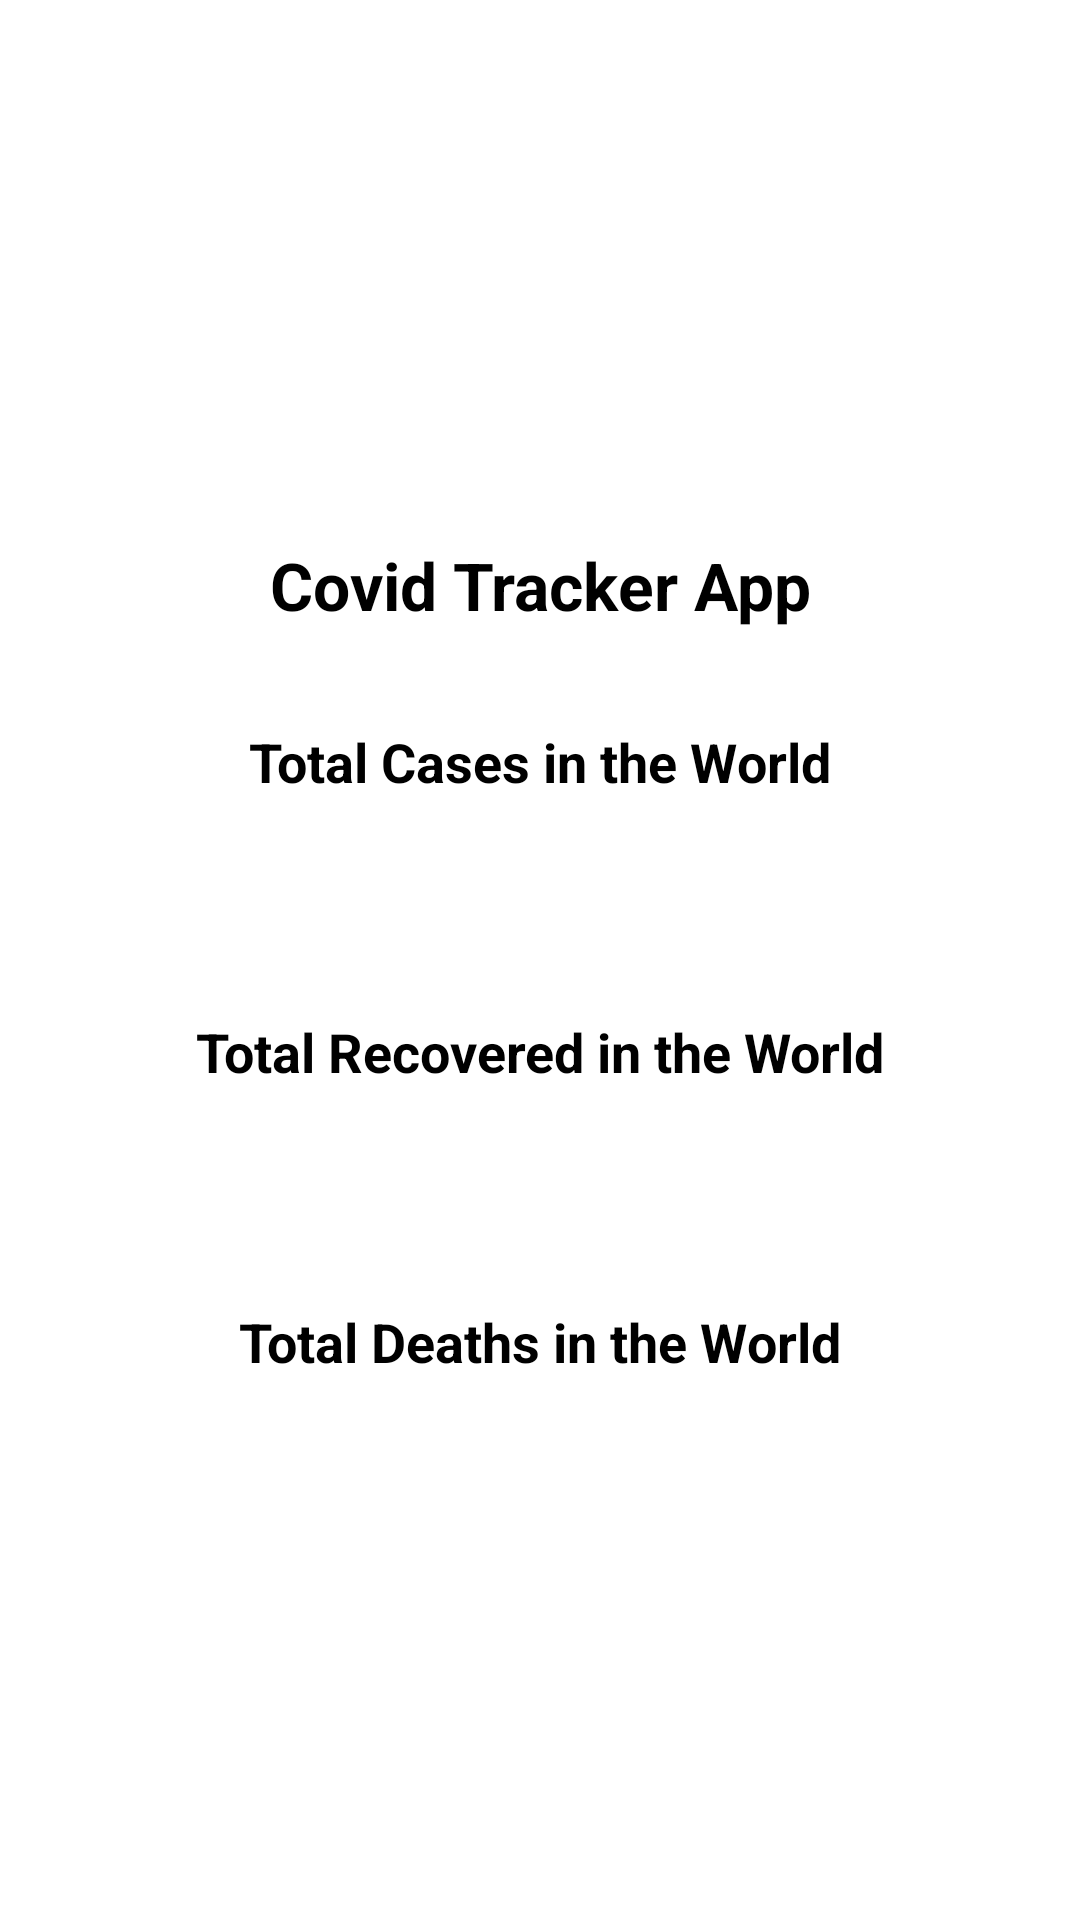

Produce the Android XML layout that renders to this screen, including the resource entries it uses.
<!-- AndroidManifest.xml: application theme Theme.SiklusHidup -->
<!-- res/layout/activity_covid_tracker.xml -->
<?xml version="1.0" encoding="utf-8"?>
<androidx.constraintlayout.widget.ConstraintLayout xmlns:android="http://schemas.android.com/apk/res/android"
    xmlns:app="http://schemas.android.com/apk/res-auto"
    xmlns:tools="http://schemas.android.com/tools"
    android:layout_width="match_parent"
    android:layout_height="match_parent"
    tools:viewBindingIgnore="false"
    tools:context=".covid_tracker.CovidTrackerActivity">

    <ProgressBar
        android:id="@+id/progressBar"
        style="?android:attr/progressBarStyle"
        android:layout_width="wrap_content"
        android:layout_height="wrap_content"
        android:visibility="gone"
        app:layout_constraintBottom_toBottomOf="parent"
        app:layout_constraintEnd_toEndOf="parent"
        app:layout_constraintStart_toStartOf="parent"
        app:layout_constraintTop_toTopOf="parent"
        tools:visibility="visible" />

    <LinearLayout
        android:id="@+id/point"
        android:layout_width="wrap_content"
        android:layout_height="wrap_content"
        android:orientation="vertical"
        app:layout_constraintBottom_toBottomOf="parent"
        app:layout_constraintEnd_toEndOf="parent"
        app:layout_constraintStart_toStartOf="parent"
        android:gravity="center"
        app:layout_constraintTop_toTopOf="parent">

        <TextView
            android:id="@+id/tv_name_app"
            android:layout_width="wrap_content"
            android:layout_height="wrap_content"
            android:layout_marginTop="32dp"
            android:text="@string/covid_tracker_app"
            android:textColor="@color/black"
            android:textSize="22sp"
            android:textStyle="bold"
            app:layout_constraintEnd_toEndOf="parent"
            app:layout_constraintStart_toStartOf="parent"
            app:layout_constraintTop_toTopOf="parent" />


        <TextView
            android:id="@+id/total_cases_covid"
            android:layout_width="wrap_content"
            android:layout_height="wrap_content"
            android:layout_marginTop="32dp"
            android:text="@string/total_cases_in_the_world"
            android:textColor="@color/black"
            android:textSize="18sp"
            android:textStyle="bold"
            app:layout_constraintEnd_toEndOf="parent"
            app:layout_constraintStart_toStartOf="parent"
            app:layout_constraintTop_toBottomOf="@+id/tv_name_app" />

        <TextView
            android:id="@+id/count_cases"
            android:layout_width="wrap_content"
            android:layout_height="wrap_content"
            android:layout_marginTop="8dp"
            android:textColor="@color/teal_200"
            android:textSize="18sp"
            android:textStyle="bold"
            app:layout_constraintEnd_toEndOf="parent"
            app:layout_constraintStart_toStartOf="parent"
            app:layout_constraintTop_toBottomOf="@+id/total_cases_covid" />



        <TextView
            android:id="@+id/total_recover_covid"
            android:layout_width="wrap_content"
            android:layout_height="wrap_content"
            android:layout_marginTop="40dp"
            android:text="@string/total_recovered_in_the_world"
            android:textColor="@color/black"
            android:textSize="18sp"
            android:textStyle="bold"
            app:layout_constraintEnd_toEndOf="parent"
            app:layout_constraintStart_toStartOf="parent"
            app:layout_constraintTop_toBottomOf="@+id/count_cases" />

        <TextView
            android:id="@+id/count_recover_covid"
            android:layout_width="wrap_content"
            android:layout_height="wrap_content"
            android:layout_marginTop="8dp"
            android:textColor="@color/teal_200"
            android:textSize="18sp"
            android:textStyle="bold"
            app:layout_constraintEnd_toEndOf="parent"
            app:layout_constraintStart_toStartOf="parent"
            app:layout_constraintTop_toBottomOf="@+id/total_recover_covid" />



        <TextView
            android:id="@+id/total_death_covid"
            android:layout_width="wrap_content"
            android:layout_height="wrap_content"
            android:layout_marginTop="40dp"
            android:text="@string/total_deaths_in_the_world"
            android:textColor="@color/black"
            android:textSize="18sp"
            android:textStyle="bold"
            app:layout_constraintEnd_toEndOf="parent"
            app:layout_constraintStart_toStartOf="parent"
            app:layout_constraintTop_toBottomOf="@+id/count_recover_covid" />

        <TextView
            android:id="@+id/count_death_covid"
            android:layout_width="wrap_content"
            android:layout_height="wrap_content"
            android:layout_marginTop="8dp"
            android:textColor="@color/teal_200"
            android:textSize="18sp"
            android:textStyle="bold"
            app:layout_constraintEnd_toEndOf="parent"
            app:layout_constraintStart_toStartOf="parent"
            app:layout_constraintTop_toBottomOf="@+id/total_death_covid" />
    </LinearLayout>

</androidx.constraintlayout.widget.ConstraintLayout>
<!-- resources referenced by this layout -->
<resources>
  <color name="black">#FF000000</color>
  <color name="teal_200">#FF03DAC5</color>
  <string name="covid_tracker_app">Covid Tracker App</string>
  <string name="total_cases_in_the_world">Total Cases in the World</string>
  <string name="total_deaths_in_the_world">Total Deaths in the World</string>
  <string name="total_recovered_in_the_world">Total Recovered in the World</string>
  <style name="Theme.SiklusHidup" parent="Theme.MaterialComponents.DayNight.NoActionBar">
          
          <item name="colorPrimary">@color/purple_500</item>
          <item name="colorPrimaryVariant">@color/purple_700</item>
          <item name="colorOnPrimary">@color/white</item>
          
          <item name="colorSecondary">@color/teal_200</item>
          <item name="colorSecondaryVariant">@color/teal_700</item>
          <item name="colorOnSecondary">@color/black</item>
          
          <item name="android:statusBarColor" tools:targetApi="l">?attr/colorPrimaryVariant</item>
          
      </style>
  <color name="purple_500">#FF6200EE</color>
  <color name="purple_700">#FF3700B3</color>
  <color name="white">#FFFFFFFF</color>
  <color name="teal_700">#FF018786</color>
</resources>
